Labelled photos from "cbis-ddsm", an image-classification folder in RichardObi/mammo_dp. The possible labels are: is benign false, benign.

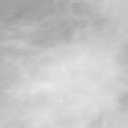
Label: is benign false

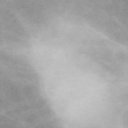
Label: is benign false

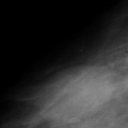
Label: benign

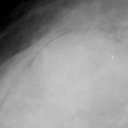
Label: benign

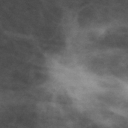
Label: is benign false

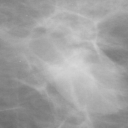
Label: benign
